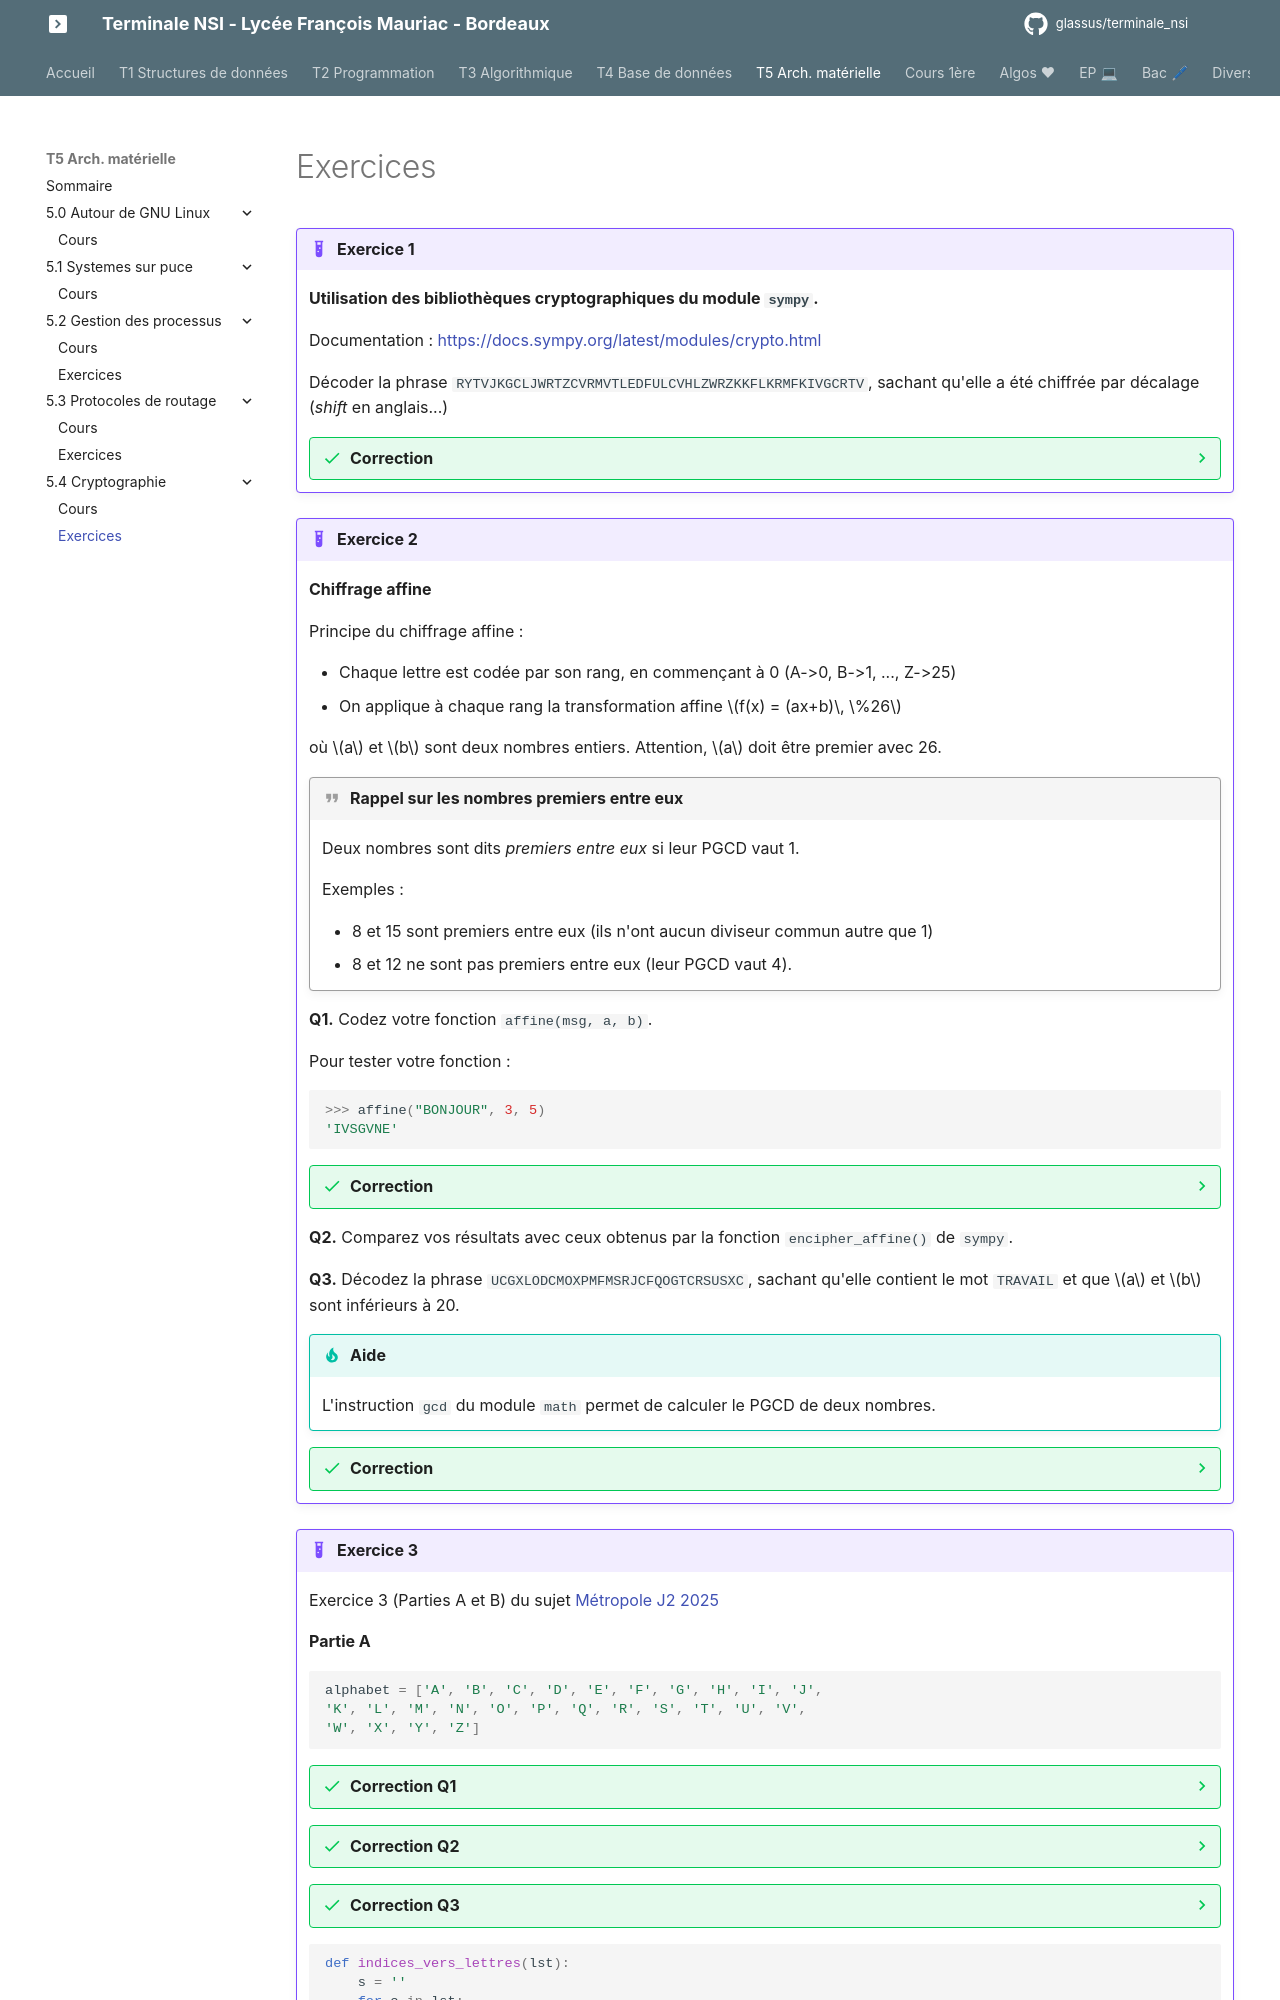

repository: glassus/terminale_nsi · page: T5_Architecture_materielle/5.4_Cryptographie/exercices/index.html · generator: mkdocs

{{initexo(0)}}

!!! example "{{ exercice() }}"
    

    **Utilisation des bibliothèques cryptographiques du module ```sympy```.**


    Documentation : [https://docs.sympy.org/latest/modules/crypto.html](https://docs.sympy.org/latest/modules/crypto.html){target="_blank"}

    Décoder la phrase ```RYTVJKGCLJWRTZCVRMVTLEDFULCVHLZWRZKKFLKRMFKIVGCRTV```, sachant qu'elle a été chiffrée par décalage (*shift* en anglais...)

    {{
    correction(True,
    """
    ??? success \"Correction\" 
        ```python linenums='1'
        from sympy.crypto.crypto import decipher_shift

        msg = 'RYTVJKGCLJWRTZCVRMVTLEDFULCVHLZWRZKKFLKRMFKIVGCRTV'

        for cle in range(26):
            phrase = decipher_shift(msg, cle)
            print(phrase)
        ```        
    """
    )
    }}


!!! example "{{ exercice() }}"


    **Chiffrage affine**

    Principe du chiffrage affine :

    - Chaque lettre est codée par son rang, en commençant à 0 (A->0, B->1, ..., Z->25)
    - On applique à chaque rang la transformation affine 
    $f(x) = (ax+b)\, \%26$

    où $a$ et $b$ sont deux nombres entiers. Attention, $a$ doit être premier avec 26.

    !!! quote "Rappel sur les nombres premiers entre eux"
        Deux nombres sont dits *premiers entre eux* si leur PGCD vaut 1. 

        Exemples :
        
        - 8 et 15 sont premiers entre eux (ils n'ont aucun diviseur commun autre que 1)
        - 8 et 12 ne sont pas premiers entre eux (leur PGCD vaut 4).

    **Q1.** Codez votre fonction ```affine(msg, a, b)```.

    Pour tester votre fonction :
    ```python
    >>> affine("BONJOUR", 3, 5)
    'IVSGVNE'
    ```

    {{
    correction(True,
    """
    ??? success \"Correction\" 
        ```python linenums='1'
        def rang(lettre):
            return ord(lettre) - 65

        def affine(msg, a, b):
            sol = ''
            for lettre in msg:
                rg = rang(lettre)
                nv_rg = (a*rg + b) % 26 #chiffrement affine
                nv_lettre = chr(nv_rg + 65)
                sol += nv_lettre
            return sol
        ```        
    """
    )
    }}



    **Q2.** Comparez vos résultats avec ceux obtenus par la fonction ```encipher_affine()``` de ```sympy```.

    **Q3.** Décodez la phrase ```UCGXLODCMOXPMFMSRJCFQOGTCRSUSXC```, sachant qu'elle contient le mot ```TRAVAIL``` et que $a$ et $b$ sont inférieurs à 20.

    !!! tip "Aide"
        L'instruction ```gcd``` du module ```math``` permet de calculer le PGCD de deux nombres.

    {{
    correction(True,
    """
    ??? success \"Correction\" 
        ```python linenums='1'
        from sympy.crypto.crypto import decipher_affine
        from math import gcd

        for a in range(1,20):
            if gcd(a,26) == 1:
                for b in range(1,20):
                    p = decipher_affine('UCGXLODCMOXPMFMSRJCFQOGTCRSUSXC', (a, b))
                    if 'TRAVAIL' in p:
                        print(p)
        ```        
    """
    )
    }}



!!! example "{{ exercice() }}"
    Exercice 3 (Parties A et B) du sujet [Métropole J2 2025](https://glassus.github.io/terminale_nsi/T6_Annales/data/2025/25_NSIJ2ME1.pdf){. target="_blank"}

    **Partie A**

    ```python
    alphabet = ['A', 'B', 'C', 'D', 'E', 'F', 'G', 'H', 'I', 'J',
    'K', 'L', 'M', 'N', 'O', 'P', 'Q', 'R', 'S', 'T', 'U', 'V',
    'W', 'X', 'Y', 'Z']
    ```

    {{
    correction(True,
    """
    ??? success \"Correction Q1\" 
        On obtient le mot PGRDX. 
    """
    )
    }}

    {{
    correction(True,
    """
    ??? success \"Correction Q2\" 
        ```python
        def indice(L, element):
            for i in range(len(L)):
                if L[i] == element:
                    return i  
        ```
    """
    )
    }}

    {{
    correction(True,
    """
    ??? success \"Correction Q3\" 
        ```python
        def lettres_vers_indices(txt):
            lst = []
            for c in txt:
                lst.append(indice(alphabet,c))
            return lst
        ```
    """
    )
    }}

    ```python
    def indices_vers_lettres(lst):
        s = ''
        for c in lst:
            s += alphabet[c]
        return s
    ```

    ```python
    def chiffrement(msg, cle):
        assert len(cle) >= len(msg), 'impossible'
        indices_msg = lettres_vers_indices(msg)
        indices_cle = lettres_vers_indices(cle)
        n = len(msg)
        indices_msg_chiffre = []
        for k in range(n):
            ind = ...
            if ind >= 26:
                ind = ...
            indices_msg_chiffre.append(ind)
        msg_chiffre = indices_vers_lettres(...)
        return msg_chiffre    
    ```

    {{
    correction(True,
    """
    ??? success \"Correction Q4\" 
        ```python
        def chiffrement(msg, cle):
            assert len(cle) >= len(msg), 'impossible'
            indices_msg = lettres_vers_indices(msg)
            indices_cle = lettres_vers_indices(cle)
            n = len(msg)
            indices_msg_chiffre = []
            for k in range(n):
                ind = indices_msg[k] + indices_cle[k]
                if ind >= 26:
                    ind = ind - 26
                indices_msg_chiffre.append(ind)
            msg_chiffre = indices_vers_lettres(indices_msg_chiffre)
            return msg_chiffre
        ```
    """
    )
    }}

    {{
    correction(True,
    """
    ??? success \"Correction Q5\" 
        On obtient AssertionError 'impossible' car la longueur de la clé est inférieure
        à la longueur du message. 
    """
    )
    }}

    {{
    correction(True,
    """
    ??? success \"Correction Q6\" 
        On obtient le mot BRAVO.
    """
    )
    }}

    {{
    correction(True,
    """
    ??? success \"Correction Q7\" 
        Pour chaque caractère du message chiffré, on effectue la soustraction entre sa position dans l’alphabet et la position du caractère associé dans le masque. Si la valeur obtenue est strictement négative, on ajoute 26. On obtient finalement la
        position du caractère en clair dans l’alphabet.
    """
    )
    }}
